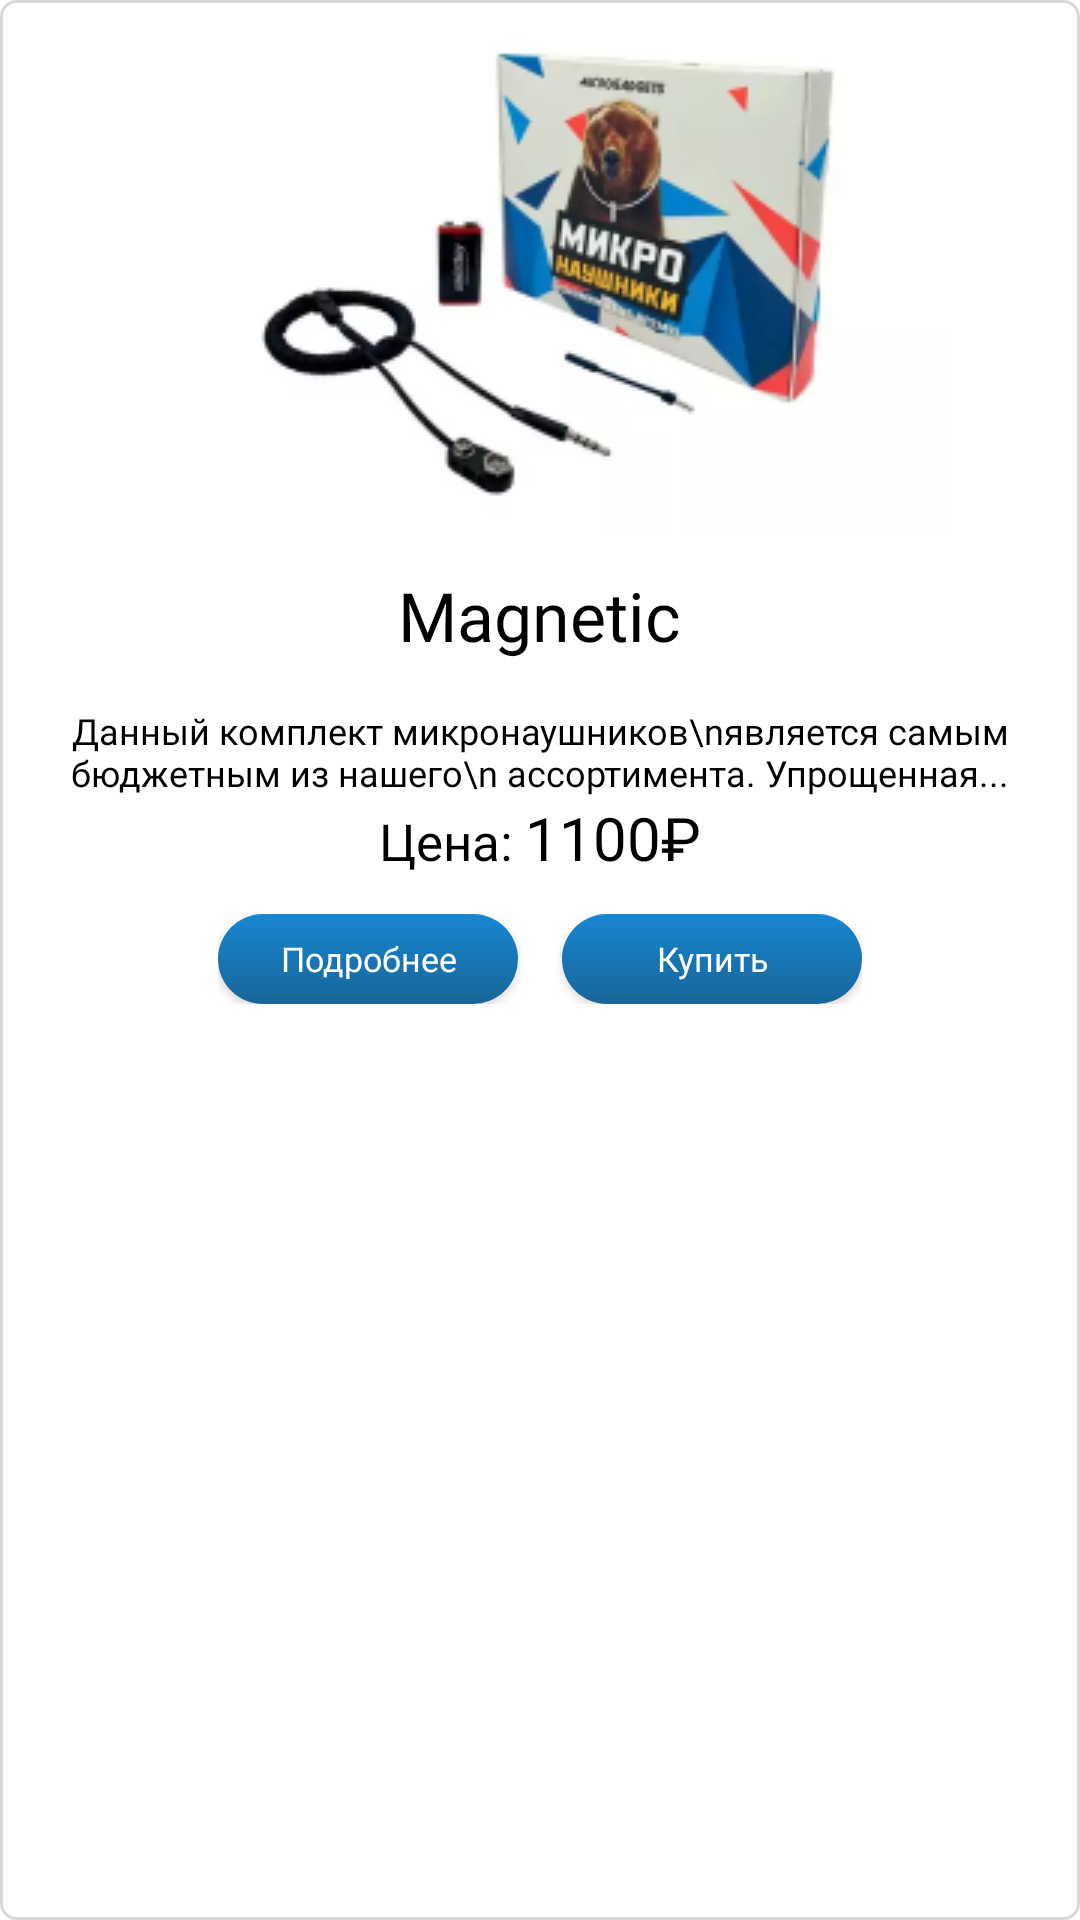

Here is an Android app screen rendered from its layout file. Give the layout XML and the strings, colors and styles it references.
<!-- AndroidManifest.xml: application theme Theme.MicrogatgetsNew2 -->
<!-- res/layout/fragment_strip.xml -->
<?xml version="1.0" encoding="utf-8"?>
<LinearLayout xmlns:android="http://schemas.android.com/apk/res/android"
    xmlns:tools="http://schemas.android.com/tools"
    android:orientation="vertical"
    android:layout_width="match_parent"
    android:layout_height="match_parent"
    android:gravity="center_horizontal"
    tools:context=".StripFragment"
    android:background="@drawable/custom_border_layout">

    <ImageView
        android:id="@+id/imageViewStrip"
        android:layout_width="wrap_content"
        android:layout_height="wrap_content"
        android:src="@drawable/magnetic_buy_main"
        android:layout_marginTop="1dp"/>

    <TextView
        android:id="@+id/textViewStripName"
        android:layout_width="wrap_content"
        android:layout_height="wrap_content"
        android:text="Magnetic"
        android:fontFamily="@font/montserrat_bold"
        android:textColor="@color/black"
        android:textSize="22.81sp"
        android:layout_marginTop="12dp"/>

    <TextView
        android:id="@+id/textViewStripDisc"
        android:layout_width="wrap_content"
        android:layout_height="wrap_content"
        android:text="Данный комплект микронаушников\nявляется самым бюджетным из нашего\n ассортимента. Упрощенная..."
        android:gravity="center"
        android:fontFamily="@font/montserrat_regular"
        android:textColor="@color/black"
        android:textSize="12sp"
        android:layout_marginTop="15dp"/>

    <LinearLayout
        android:layout_width="wrap_content"
        android:layout_height="wrap_content">

        <TextView
            android:layout_width="wrap_content"
            android:layout_height="wrap_content"
            android:text="Цена: "
            android:fontFamily="@font/montserrat_medium"
            android:textColor="@color/black"
            android:textSize="17sp"/>

        <TextView
            android:id="@+id/textViewStripCost"
            android:layout_width="wrap_content"
            android:layout_height="wrap_content"
            android:text="1100₽"
            android:fontFamily="@font/montserrat_bold"
            android:textColor="@color/black"
            android:textSize="20sp"/>

    </LinearLayout>

    <LinearLayout
        android:layout_width="wrap_content"
        android:layout_height="wrap_content"
        android:orientation="horizontal"
        android:layout_marginTop="12dp">

        <androidx.appcompat.widget.AppCompatButton
            android:layout_width="100dp"
            android:layout_height="30dp"
            android:background="@drawable/button_main"
            android:text="Подробнее"
            android:textAllCaps="false"
            android:textColor="@color/white"
            android:fontFamily="@font/montserrat_bold"
            android:textSize="11.24sp"/>

        <androidx.appcompat.widget.AppCompatButton
            android:id="@+id/appCompatButtonBuy"
            android:layout_width="100dp"
            android:layout_height="30dp"
            android:background="@drawable/button_main"
            android:layout_marginLeft="14.66dp"
            android:text="Купить"
            android:textAllCaps="false"
            android:textColor="@color/white"
            android:textSize="11.24sp"
            android:fontFamily="@font/montserrat_bold"/>

    </LinearLayout>

    <ImageView
        android:id="@+id/imageViewStripSlider"
        android:layout_width="wrap_content"
        android:layout_height="wrap_content"
        android:layout_marginTop="15dp"/>

</LinearLayout>
<!-- resources referenced by this layout -->
<resources>
  <color name="black">#FF000000</color>
  <color name="white">#FFFFFFFF</color>
  <!-- drawable button_main (drawable) -->
  <?xml version="1.0" encoding="utf-8"?>
  <shape xmlns:android="http://schemas.android.com/apk/res/android"
      android:shape="rectangle">
      <gradient android:startColor="@color/start_gradient_button"
          android:endColor="@color/end_gradient_button"
          android:angle="270"/>
      <corners android:radius="25dp"/>
  </shape>
  <!-- drawable custom_border_layout (drawable) -->
  <?xml version="1.0" encoding="utf-8"?>
  <shape xmlns:android="http://schemas.android.com/apk/res/android">
      <stroke android:width="1dp"
          android:color="@color/border"/>
      <corners android:radius="5dp"/>
      <solid android:color="@color/white"/>
  </shape>
  <!-- drawable magnetic_buy_main: png bitmap (drawable, 34739 bytes) -->
  <style name="Theme.MicrogatgetsNew2" parent="Theme.MaterialComponents.DayNight.NoActionBar">
          
          <item name="colorPrimary">@color/purple_500</item>
          <item name="colorPrimaryVariant">@color/purple_700</item>
          <item name="colorOnPrimary">@color/white</item>
          
          <item name="colorSecondary">@color/teal_200</item>
          <item name="colorSecondaryVariant">@color/teal_700</item>
          <item name="colorOnSecondary">@color/black</item>
          
          <item name="android:statusBarColor">?attr/colorPrimaryVariant</item>
          
      </style>
  <color name="start_gradient_button">#1787D2</color>
  <color name="end_gradient_button">#186598</color>
  <color name="border">#D9D9D9</color>
  <color name="purple_500">#FF6200EE</color>
  <color name="purple_700">#FF3700B3</color>
  <color name="teal_200">#FF03DAC5</color>
  <color name="teal_700">#FF018786</color>
</resources>
